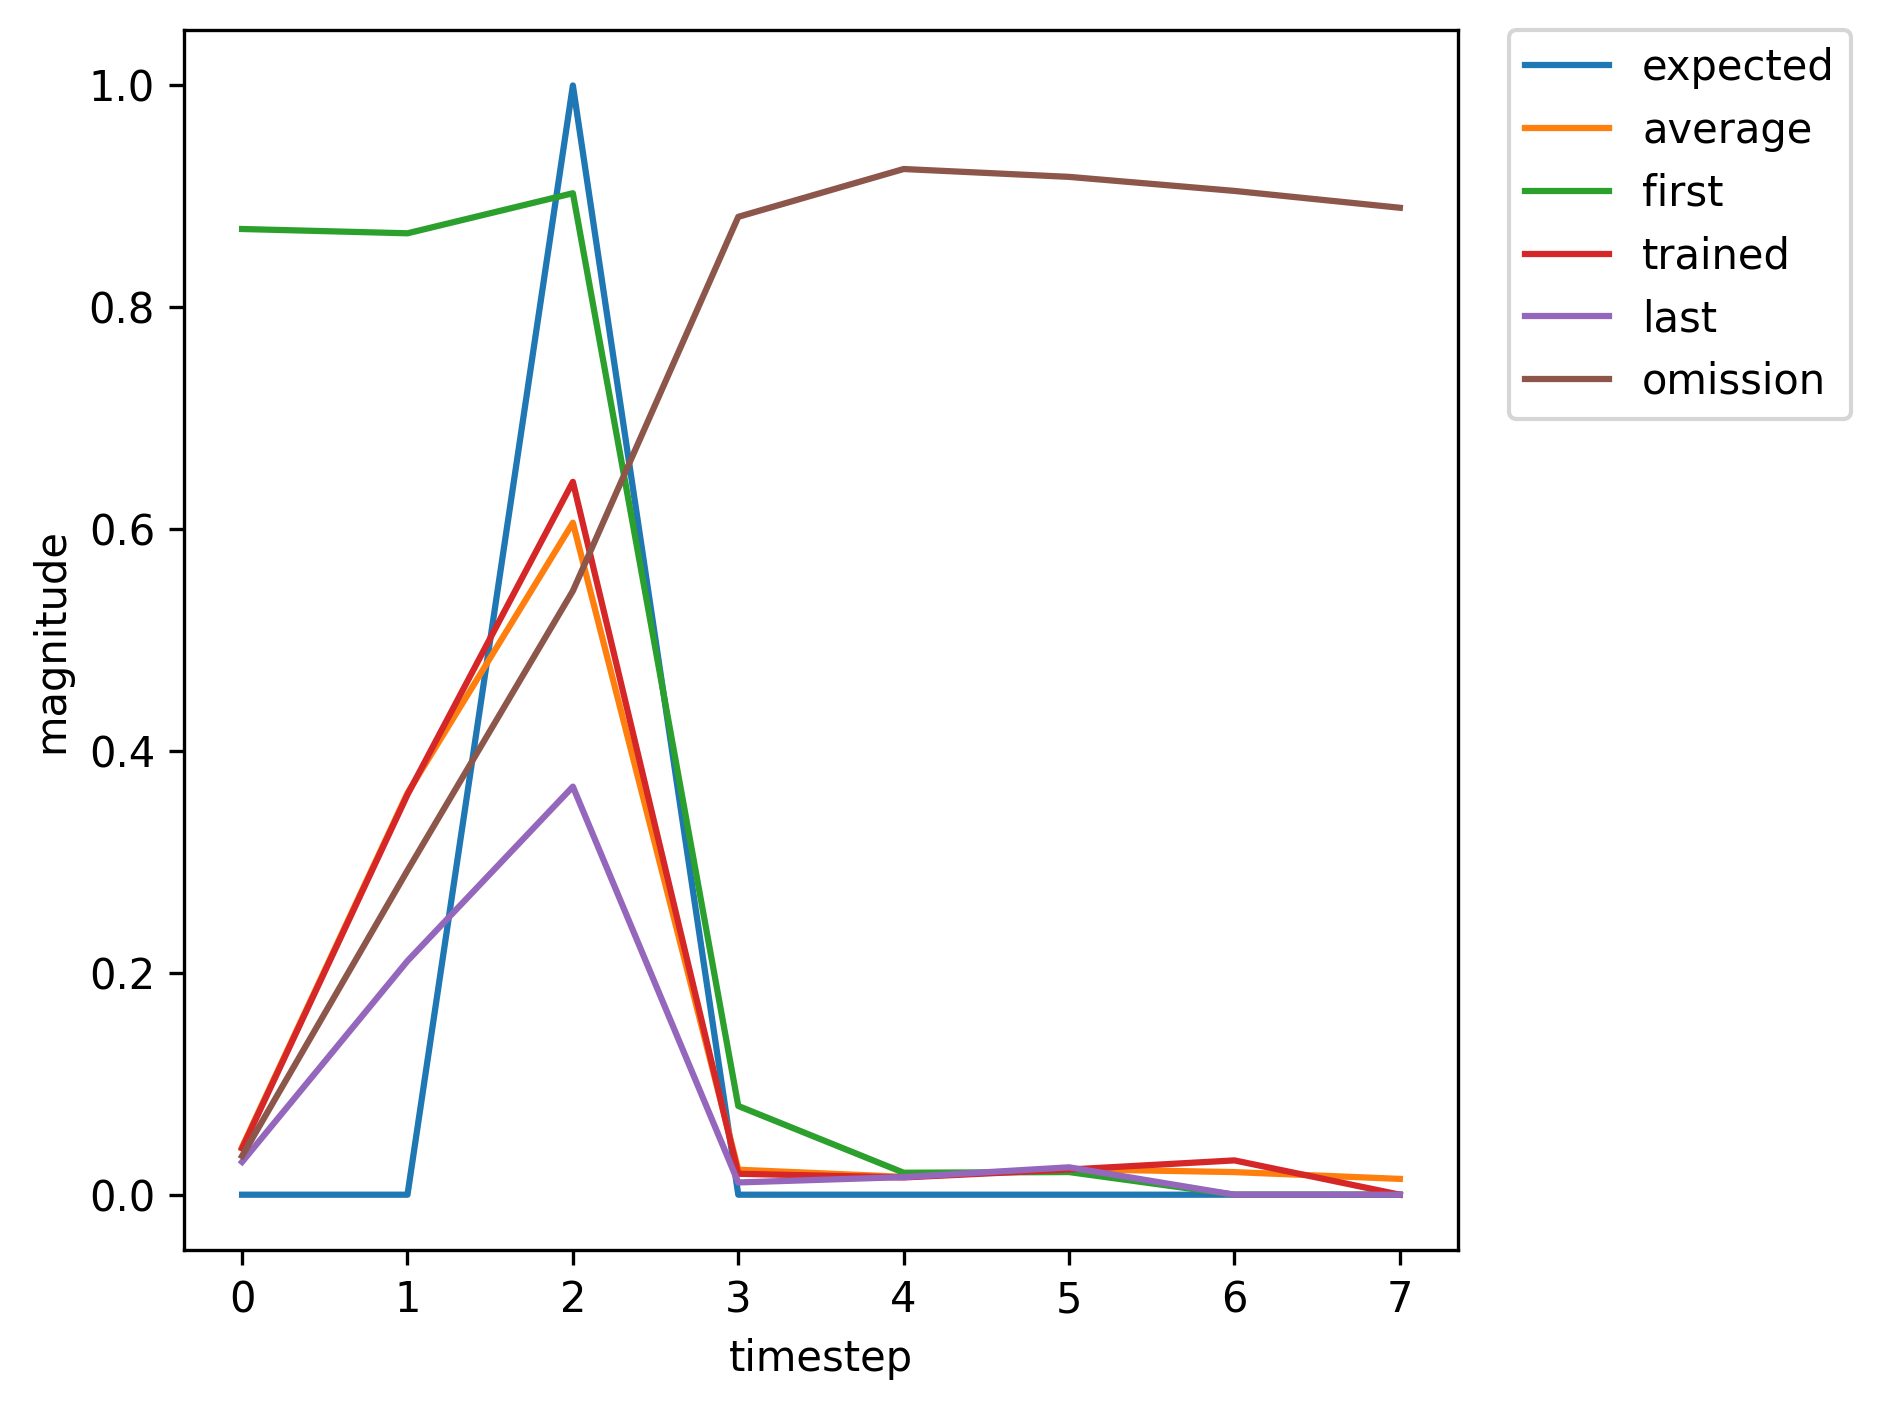

Source data for this figure (header and first rows):
, input, expected_output, network_output
0, 1.0, 0, 0.8706
1, 0.0, 0, 0.8667
2, 2.0, 1, 0.9028
3, 0.0, 0, 0.07999
4, 0.0, 0, 0.01981
5, 0.0, 0, 0.02041
6, 1.0, 0, 0.0254
7, 0.0, 0, 0.149
8, 2.0, 1, 0.2277
9, 0.0, 0, 0.009304
10, 0.0, 0, 0.01599
11, 0.0, 0, 0.0252
12, 0.0, 0, 0.03573
13, 0.0, 0, 0.04906
14, 1.0, 0, 0.06937
15, 0.0, 0, 0.5997
16, 2.0, 1, 0.8497
17, 0.0, 0, 0.05544
18, 0.0, 0, 0.01868
19, 0.0, 0, 0.02199
20, 1.0, 0, 0.02859
21, 0.0, 0, 0.1948
22, 2.0, 1, 0.3305
23, 0.0, 0, 0.01051
24, 0.0, 0, 0.0159
25, 0.0, 0, 0.02488
26, 0.0, 0, 0.0352
27, 1.0, 0, 0.04815
28, 0.0, 0, 0.4398
29, 2.0, 1, 0.7414
30, 0.0, 0, 0.02754
31, 0.0, 0, 0.01612
32, 0.0, 0, 0.02225
33, 0.0, 0, 0.0299
34, 1.0, 0, 0.0384
35, 0.0, 0, 0.3161
36, 2.0, 1, 0.5695
37, 0.0, 0, 0.01552
38, 0.0, 0, 0.01547
39, 0.0, 0, 0.02311
40, 0.0, 0, 0.03175
41, 1.0, 0, 0.04171
42, 0.0, 0, 0.3607
43, 2.0, 1, 0.6427
44, 0.0, 0, 0.01888
45, 0.0, 0, 0.01556
46, 0.0, 0, 0.0227
47, 0.0, 0, 0.03093
48, 1.0, 0, 0.04023
49, 0.0, 0, 0.341
50, 2.0, 1, 0.6121
51, 0.0, 0, 0.01728
52, 0.0, 0, 0.0155
53, 0.0, 0, 0.02286
54, 0.0, 0, 0.03127
55, 0.0, 0, 0.04084
56, 1.0, 0, 0.05365
57, 0.0, 0, 0.4784
58, 2.0, 1, 0.771
59, 0.0, 0, 0.03164
... 296 more rows
